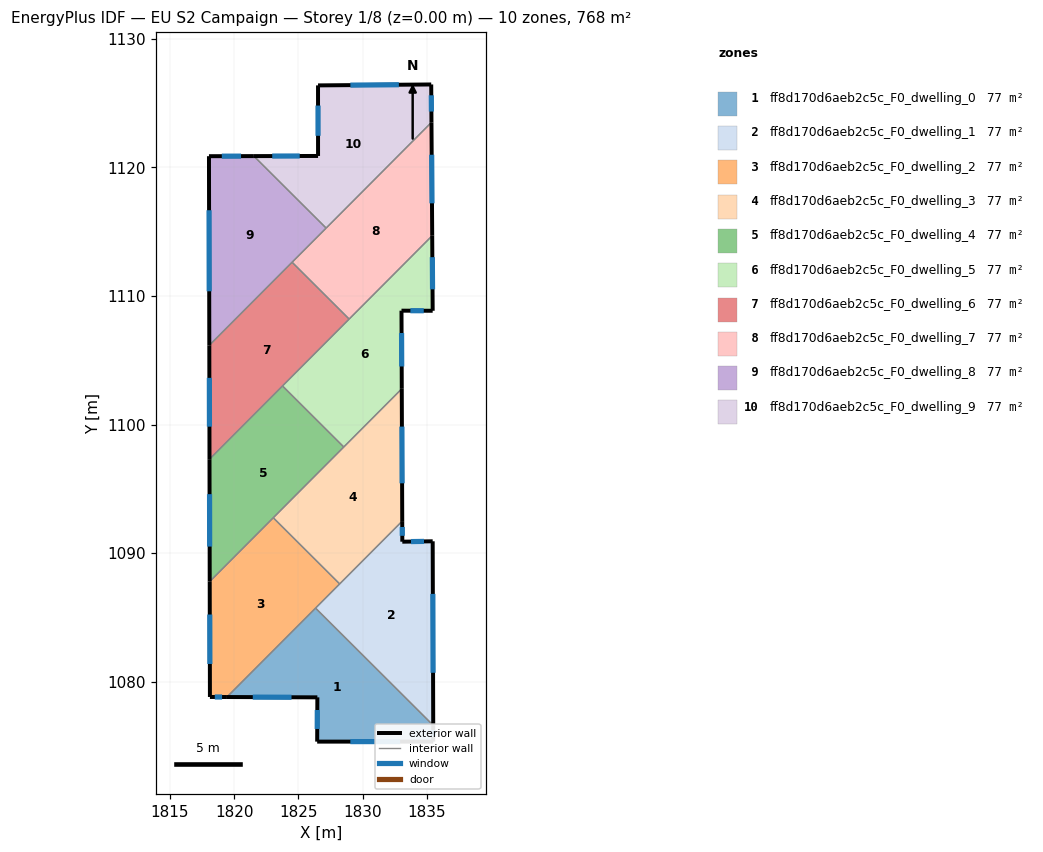
=== STOREY PLAN SPEC (per zone: floor XY polygon, exterior-wall plan segments, windows/doors) ===
zone 1: ff8d170d6aeb2c5c_F0_dwelling_0  (76.8 m²)
  floor: (1835.49, 1076.59) (1835.49, 1075.33) (1826.46, 1075.33) (1826.47, 1078.77) (1819.44, 1078.80) (1826.33, 1085.72)
  exterior wall: (1835.49, 1075.33) – (1835.49, 1076.59)  [1.3 m]
    window: (1835.49, 1075.69) – (1835.49, 1076.23)  [0.7 m²]
  exterior wall: (1826.46, 1075.33) – (1835.49, 1075.33)  [9.0 m]
    window: (1829.04, 1075.33) – (1832.91, 1075.33)  [5.0 m²]
  exterior wall: (1826.47, 1078.77) – (1826.46, 1075.33)  [3.4 m]
    window: (1826.47, 1077.79) – (1826.46, 1076.31)  [1.9 m²]
  exterior wall: (1819.44, 1078.80) – (1826.47, 1078.77)  [7.0 m]
    window: (1821.45, 1078.79) – (1824.46, 1078.78)  [3.9 m²]
  interior walls: 2
zone 2: ff8d170d6aeb2c5c_F0_dwelling_1  (76.8 m²)
  floor: (1835.45, 1090.92) (1835.49, 1076.59) (1826.33, 1085.72) (1833.08, 1092.48) (1833.08, 1090.88)
  exterior wall: (1835.45, 1090.92) – (1833.08, 1090.88)  [2.4 m]
    window: (1834.77, 1090.91) – (1833.76, 1090.89)  [1.3 m²]
  exterior wall: (1835.49, 1076.59) – (1835.45, 1090.92)  [14.3 m]
    window: (1835.48, 1080.69) – (1835.46, 1086.82)  [7.9 m²]
  exterior wall: (1833.08, 1090.88) – (1833.08, 1092.48)  [1.6 m]
    window: (1833.08, 1091.34) – (1833.08, 1092.03)  [0.9 m²]
  interior walls: 3
zone 3: ff8d170d6aeb2c5c_F0_dwelling_2  (76.8 m²)
  floor: (1828.21, 1087.60) (1819.44, 1078.80) (1818.11, 1078.80) (1818.10, 1087.78) (1823.04, 1092.75)
  exterior wall: (1818.11, 1078.80) – (1819.44, 1078.80)  [1.3 m]
    window: (1818.49, 1078.80) – (1819.06, 1078.80)  [0.7 m²]
  exterior wall: (1818.10, 1087.78) – (1818.11, 1078.80)  [9.0 m]
    window: (1818.10, 1085.22) – (1818.11, 1081.37)  [4.9 m²]
  interior walls: 4
zone 4: ff8d170d6aeb2c5c_F0_dwelling_3  (76.8 m²)
  floor: (1833.04, 1102.78) (1833.08, 1092.48) (1828.21, 1087.60) (1823.04, 1092.75)
  exterior wall: (1833.08, 1092.48) – (1833.04, 1102.78)  [10.3 m]
    window: (1833.07, 1095.43) – (1833.05, 1099.84)  [5.7 m²]
  interior walls: 4
zone 5: ff8d170d6aeb2c5c_F0_dwelling_4  (76.8 m²)
  floor: (1828.53, 1098.25) (1818.10, 1087.78) (1818.08, 1097.30) (1823.76, 1103.00)
  exterior wall: (1818.08, 1097.30) – (1818.10, 1087.78)  [9.5 m]
    window: (1818.09, 1094.58) – (1818.09, 1090.50)  [5.2 m²]
  interior walls: 4
zone 6: ff8d170d6aeb2c5c_F0_dwelling_5  (76.8 m²)
  floor: (1835.41, 1114.69) (1835.44, 1108.85) (1833.02, 1108.86) (1833.04, 1102.78) (1828.53, 1098.25) (1823.76, 1103.00)
  exterior wall: (1835.44, 1108.85) – (1835.41, 1114.69)  [5.8 m]
    window: (1835.43, 1110.52) – (1835.42, 1113.02)  [3.2 m²]
  exterior wall: (1833.02, 1108.86) – (1835.44, 1108.85)  [2.4 m]
    window: (1833.71, 1108.85) – (1834.75, 1108.85)  [1.3 m²]
  exterior wall: (1833.04, 1102.78) – (1833.02, 1108.86)  [6.1 m]
    window: (1833.03, 1104.51) – (1833.02, 1107.12)  [3.3 m²]
  interior walls: 4
zone 7: ff8d170d6aeb2c5c_F0_dwelling_6  (76.8 m²)
  floor: (1828.95, 1108.20) (1818.08, 1097.30) (1818.07, 1106.16) (1824.51, 1112.62)
  exterior wall: (1818.07, 1106.16) – (1818.08, 1097.30)  [8.9 m]
    window: (1818.07, 1103.63) – (1818.08, 1099.83)  [4.9 m²]
  interior walls: 4
zone 8: ff8d170d6aeb2c5c_F0_dwelling_7  (76.8 m²)
  floor: (1835.35, 1123.50) (1835.41, 1114.69) (1828.95, 1108.20) (1824.51, 1112.62)
  exterior wall: (1835.41, 1114.69) – (1835.35, 1123.50)  [8.8 m]
    window: (1835.39, 1117.21) – (1835.37, 1120.98)  [4.9 m²]
  interior walls: 4
zone 9: ff8d170d6aeb2c5c_F0_dwelling_8  (76.8 m²)
  floor: (1827.16, 1115.28) (1818.07, 1106.16) (1818.04, 1120.87) (1821.53, 1120.88)
  exterior wall: (1821.53, 1120.88) – (1818.04, 1120.87)  [3.5 m]
    window: (1820.54, 1120.88) – (1819.04, 1120.87)  [1.9 m²]
  exterior wall: (1818.04, 1120.87) – (1818.07, 1106.16)  [14.7 m]
    window: (1818.05, 1116.67) – (1818.06, 1110.36)  [8.1 m²]
  interior walls: 3
zone 10: ff8d170d6aeb2c5c_F0_dwelling_9  (76.8 m²)
  floor: (1835.33, 1126.45) (1835.35, 1123.50) (1827.16, 1115.28) (1821.53, 1120.88) (1826.53, 1120.89) (1826.53, 1126.38)
  exterior wall: (1835.35, 1123.50) – (1835.33, 1126.45)  [2.9 m]
    window: (1835.34, 1124.35) – (1835.34, 1125.61)  [1.6 m²]
  exterior wall: (1826.53, 1120.89) – (1821.53, 1120.88)  [5.0 m]
    window: (1825.10, 1120.89) – (1822.96, 1120.88)  [2.8 m²]
  exterior wall: (1826.53, 1126.38) – (1826.53, 1120.89)  [5.5 m]
    window: (1826.53, 1124.81) – (1826.53, 1122.46)  [3.0 m²]
  exterior wall: (1835.33, 1126.45) – (1826.53, 1126.38)  [8.8 m]
    window: (1832.82, 1126.43) – (1829.04, 1126.40)  [4.9 m²]
  interior walls: 2

=== DERIVED (storey summary) ===
Building: EU S2 Campaign
Storey: 1 of 8  (floor level z = 0.00 m)
Storey gross floor area: 767.8 m²
Zones on this storey: 10
  - ff8d170d6aeb2c5c_F0_dwelling_0: floor 76.8 m²; exterior wall 20.8 m (62.3 m²); 4 window(s) 11.4 m²; WWR 18.4%
  - ff8d170d6aeb2c5c_F0_dwelling_1: floor 76.8 m²; exterior wall 18.3 m (54.9 m²); 3 window(s) 10.1 m²; WWR 18.4%
  - ff8d170d6aeb2c5c_F0_dwelling_2: floor 76.8 m²; exterior wall 10.3 m (30.9 m²); 2 window(s) 5.7 m²; WWR 18.4%
  - ff8d170d6aeb2c5c_F0_dwelling_3: floor 76.8 m²; exterior wall 10.3 m (30.9 m²); 1 window(s) 5.7 m²; WWR 18.4%
  - ff8d170d6aeb2c5c_F0_dwelling_4: floor 76.8 m²; exterior wall 9.5 m (28.6 m²); 1 window(s) 5.2 m²; WWR 18.4%
  - ff8d170d6aeb2c5c_F0_dwelling_5: floor 76.8 m²; exterior wall 14.3 m (43.0 m²); 3 window(s) 7.9 m²; WWR 18.4%
  - ff8d170d6aeb2c5c_F0_dwelling_6: floor 76.8 m²; exterior wall 8.9 m (26.6 m²); 1 window(s) 4.9 m²; WWR 18.4%
  - ff8d170d6aeb2c5c_F0_dwelling_7: floor 76.8 m²; exterior wall 8.8 m (26.5 m²); 1 window(s) 4.9 m²; WWR 18.4%
  - ff8d170d6aeb2c5c_F0_dwelling_8: floor 76.8 m²; exterior wall 18.2 m (54.6 m²); 2 window(s) 10.0 m²; WWR 18.4%
  - ff8d170d6aeb2c5c_F0_dwelling_9: floor 76.8 m²; exterior wall 22.2 m (66.7 m²); 4 window(s) 12.3 m²; WWR 18.4%
Zone adjacency (shared interzone walls):
  - ff8d170d6aeb2c5c_F0_dwelling_0 ↔ ff8d170d6aeb2c5c_F0_dwelling_1
  - ff8d170d6aeb2c5c_F0_dwelling_0 ↔ ff8d170d6aeb2c5c_F0_dwelling_2
  - ff8d170d6aeb2c5c_F0_dwelling_1 ↔ ff8d170d6aeb2c5c_F0_dwelling_2
  - ff8d170d6aeb2c5c_F0_dwelling_1 ↔ ff8d170d6aeb2c5c_F0_dwelling_3
  - ff8d170d6aeb2c5c_F0_dwelling_2 ↔ ff8d170d6aeb2c5c_F0_dwelling_3
  - ff8d170d6aeb2c5c_F0_dwelling_2 ↔ ff8d170d6aeb2c5c_F0_dwelling_4
  - ff8d170d6aeb2c5c_F0_dwelling_3 ↔ ff8d170d6aeb2c5c_F0_dwelling_4
  - ff8d170d6aeb2c5c_F0_dwelling_3 ↔ ff8d170d6aeb2c5c_F0_dwelling_5
  - ff8d170d6aeb2c5c_F0_dwelling_4 ↔ ff8d170d6aeb2c5c_F0_dwelling_5
  - ff8d170d6aeb2c5c_F0_dwelling_4 ↔ ff8d170d6aeb2c5c_F0_dwelling_6
  - ff8d170d6aeb2c5c_F0_dwelling_5 ↔ ff8d170d6aeb2c5c_F0_dwelling_6
  - ff8d170d6aeb2c5c_F0_dwelling_5 ↔ ff8d170d6aeb2c5c_F0_dwelling_7
  - ff8d170d6aeb2c5c_F0_dwelling_6 ↔ ff8d170d6aeb2c5c_F0_dwelling_7
  - ff8d170d6aeb2c5c_F0_dwelling_6 ↔ ff8d170d6aeb2c5c_F0_dwelling_8
  - ff8d170d6aeb2c5c_F0_dwelling_7 ↔ ff8d170d6aeb2c5c_F0_dwelling_8
  - ff8d170d6aeb2c5c_F0_dwelling_7 ↔ ff8d170d6aeb2c5c_F0_dwelling_9
  - ff8d170d6aeb2c5c_F0_dwelling_8 ↔ ff8d170d6aeb2c5c_F0_dwelling_9